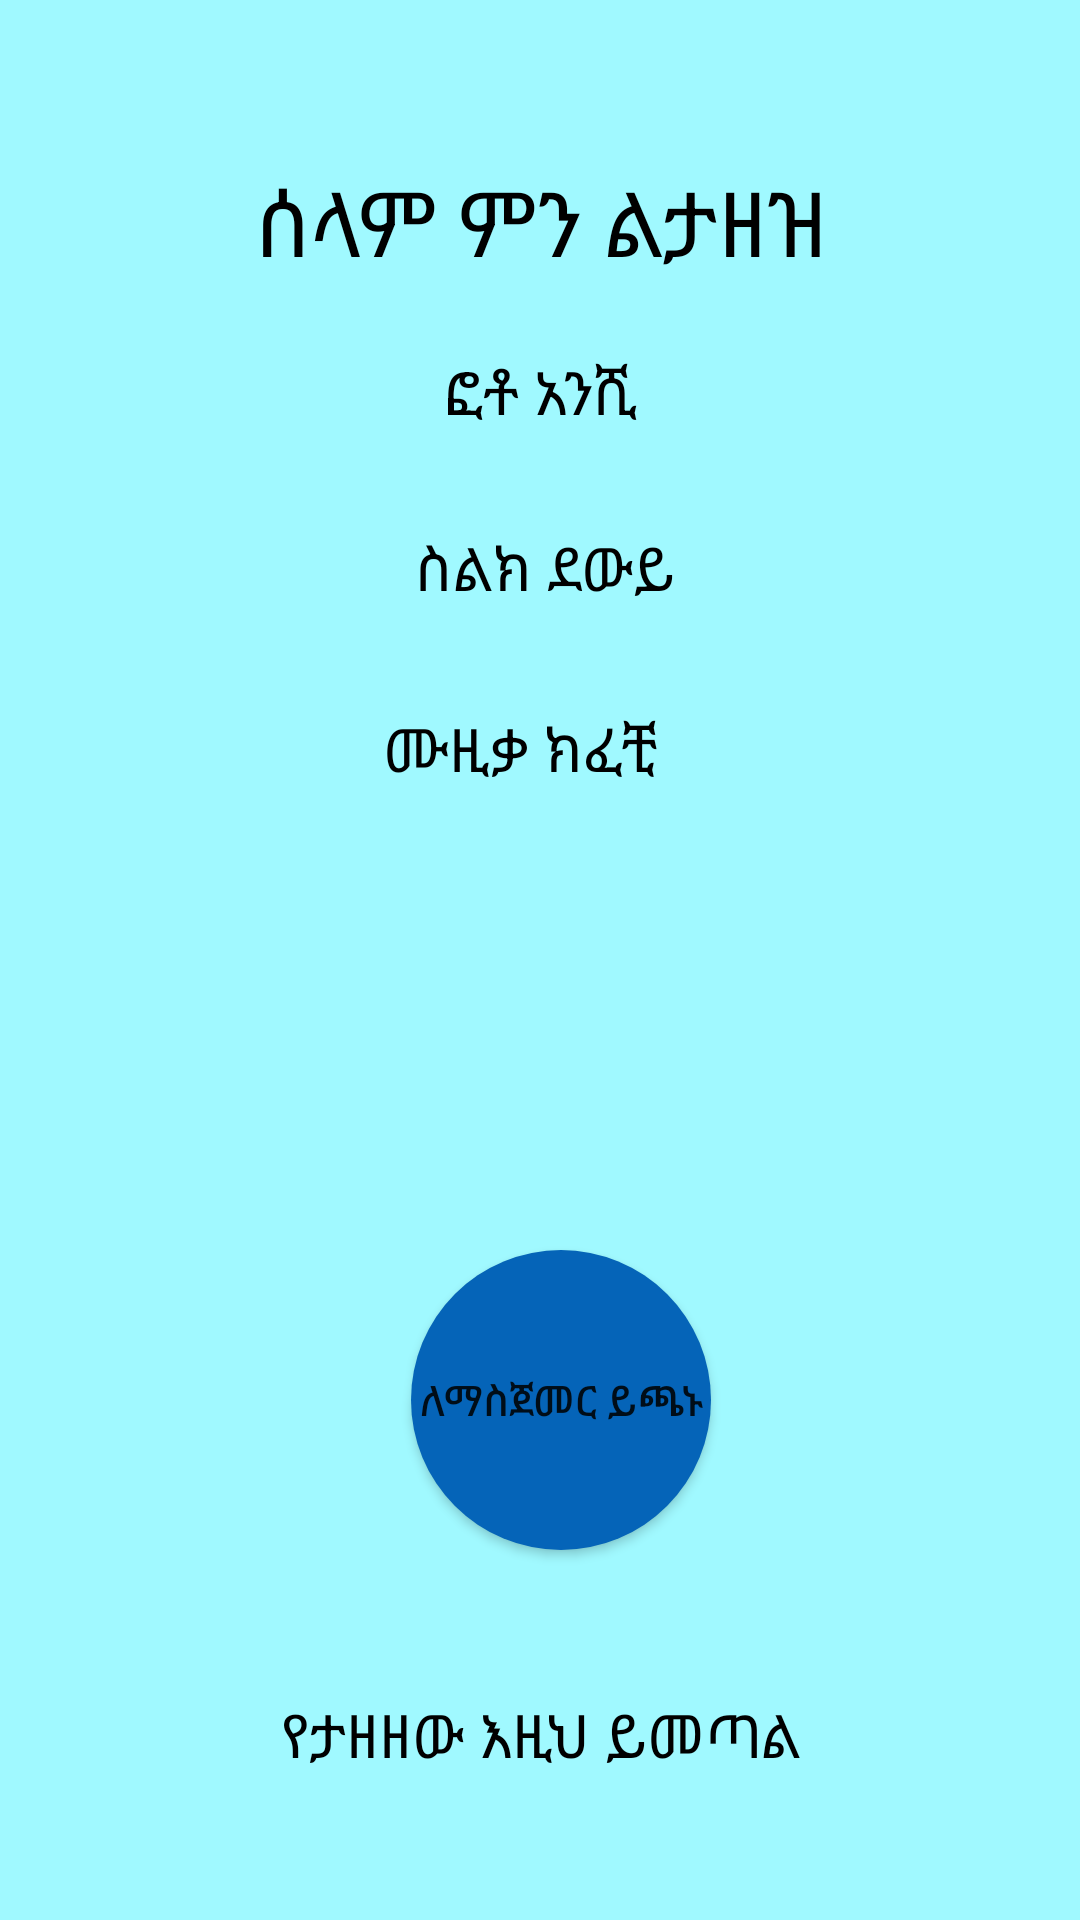

Android layout source for this screen:
<!-- AndroidManifest.xml: application theme Theme.Newtryy -->
<!-- res/layout/activity_main.xml -->
<?xml version="1.0" encoding="utf-8"?>
<androidx.constraintlayout.widget.ConstraintLayout xmlns:android="http://schemas.android.com/apk/res/android"
    xmlns:app="http://schemas.android.com/apk/res-auto"
    xmlns:tools="http://schemas.android.com/tools"
    android:id="@+id/button"
    android:layout_width="match_parent"
    android:layout_height="match_parent"
    android:background="	#a0f9ff"
    tools:context=".MainActivity">

    <TextView
        android:id="@+id/textView"
        android:layout_width="403dp"
        android:layout_height="45dp"
        android:layout_marginTop="5dp"
        android:gravity="center"
        android:text="ሰላም ምን ልታዘዝ"
        android:textColor="#000000"
        android:textSize="30sp"
        app:layout_constraintBottom_toBottomOf="parent"
        app:layout_constraintEnd_toEndOf="parent"
        app:layout_constraintStart_toStartOf="parent"
        app:layout_constraintTop_toTopOf="parent"
        app:layout_constraintVertical_bias="0.079" />

    <Button
        android:id="@+id/btnn"
        android:layout_width="100dp"
        android:layout_height="100dp"
        android:background="@drawable/round_button"

        android:text="ለማስጀመር ይጫኑ"
        app:layout_constraintBottom_toBottomOf="parent"
        app:layout_constraintEnd_toEndOf="parent"
        app:layout_constraintHorizontal_bias="0.527"
        app:layout_constraintStart_toStartOf="parent"
        app:layout_constraintTop_toBottomOf="@+id/textView6"
        app:layout_constraintVertical_bias="0.628" />

    <TextView
        android:id="@+id/textView4"
        android:layout_width="232dp"
        android:layout_height="46dp"
        android:text="የታዘዘው እዚህ ይመጣል"
        android:gravity="center"
        android:textColor="#000000"
        android:textSize="20sp"
        app:layout_constraintBottom_toBottomOf="parent"
        app:layout_constraintEnd_toEndOf="parent"
        app:layout_constraintStart_toStartOf="parent"
        app:layout_constraintTop_toBottomOf="@+id/btnn" />

    <TextView
        android:id="@+id/textView5"
        android:layout_width="155dp"
        android:layout_height="30dp"
        android:gravity="center"
        android:layout_marginTop="19dp"
        android:text="ፎቶ አንሺ"
        android:textSize="20sp"
        android:textColor="#000000"
        app:layout_constraintEnd_toEndOf="parent"
        app:layout_constraintHorizontal_bias="0.5"
        app:layout_constraintStart_toStartOf="parent"
        app:layout_constraintTop_toBottomOf="@+id/textView" />

    <TextView
        android:id="@+id/textView6"
        android:layout_width="160dp"
        android:layout_height="39dp"
        android:gravity="center"
        android:layout_marginTop="24dp"
        android:text="ስልክ ደውይ"
        android:textSize="20sp"
        android:textColor="#000000"
        app:layout_constraintBottom_toBottomOf="parent"
        app:layout_constraintEnd_toEndOf="parent"
        app:layout_constraintHorizontal_bias="0.507"
        app:layout_constraintStart_toStartOf="parent"
        app:layout_constraintTop_toBottomOf="@+id/textView5"
        app:layout_constraintVertical_bias="0.0" />

    <TextView
        android:id="@+id/textView7"
        android:layout_width="139dp"
        android:layout_height="35dp"
        android:gravity="center"
        android:text="ሙዚቃ ክፈቺ"
        android:textColor="#000000"
        android:textSize="20sp"
        app:layout_constraintBottom_toBottomOf="parent"
        app:layout_constraintEnd_toEndOf="parent"
        app:layout_constraintHorizontal_bias="0.47"
        app:layout_constraintStart_toStartOf="parent"
        app:layout_constraintTop_toBottomOf="@+id/textView6"
        app:layout_constraintVertical_bias="0.059" />




</androidx.constraintlayout.widget.ConstraintLayout>
<!-- resources referenced by this layout -->
<resources>
  <!-- drawable round_button (drawable) -->
  <?xml version="1.0" encoding="utf-8"?>
  <shape xmlns:android="http://schemas.android.com/apk/res/android" android:shape="oval">
  <solid android:color="#0564b8"/>
  </shape>
  <style name="Theme.Newtryy" parent="Theme.AppCompat.Light.NoActionBar">
          
          <item name="colorPrimary">@color/purple_500</item>
          <item name="colorPrimaryVariant">@color/purple_700</item>
          <item name="colorOnPrimary">@color/white</item>
          
          <item name="colorSecondary">@color/teal_200</item>
          <item name="colorSecondaryVariant">@color/teal_700</item>
          <item name="colorOnSecondary">@color/black</item>
          
  
          <item name="android:statusBarColor" tools:targetApi="l">@color/mycolor</item>
          <item name="android:windowLightStatusBar">true</item>
          
      </style>
  <color name="purple_500">#FF6200EE</color>
  <color name="purple_700">#FF3700B3</color>
  <color name="white">#FFFFFFFF</color>
  <color name="teal_200">#FF03DAC5</color>
  <color name="teal_700">#FF018786</color>
  <color name="black">#FF000000</color>
</resources>
